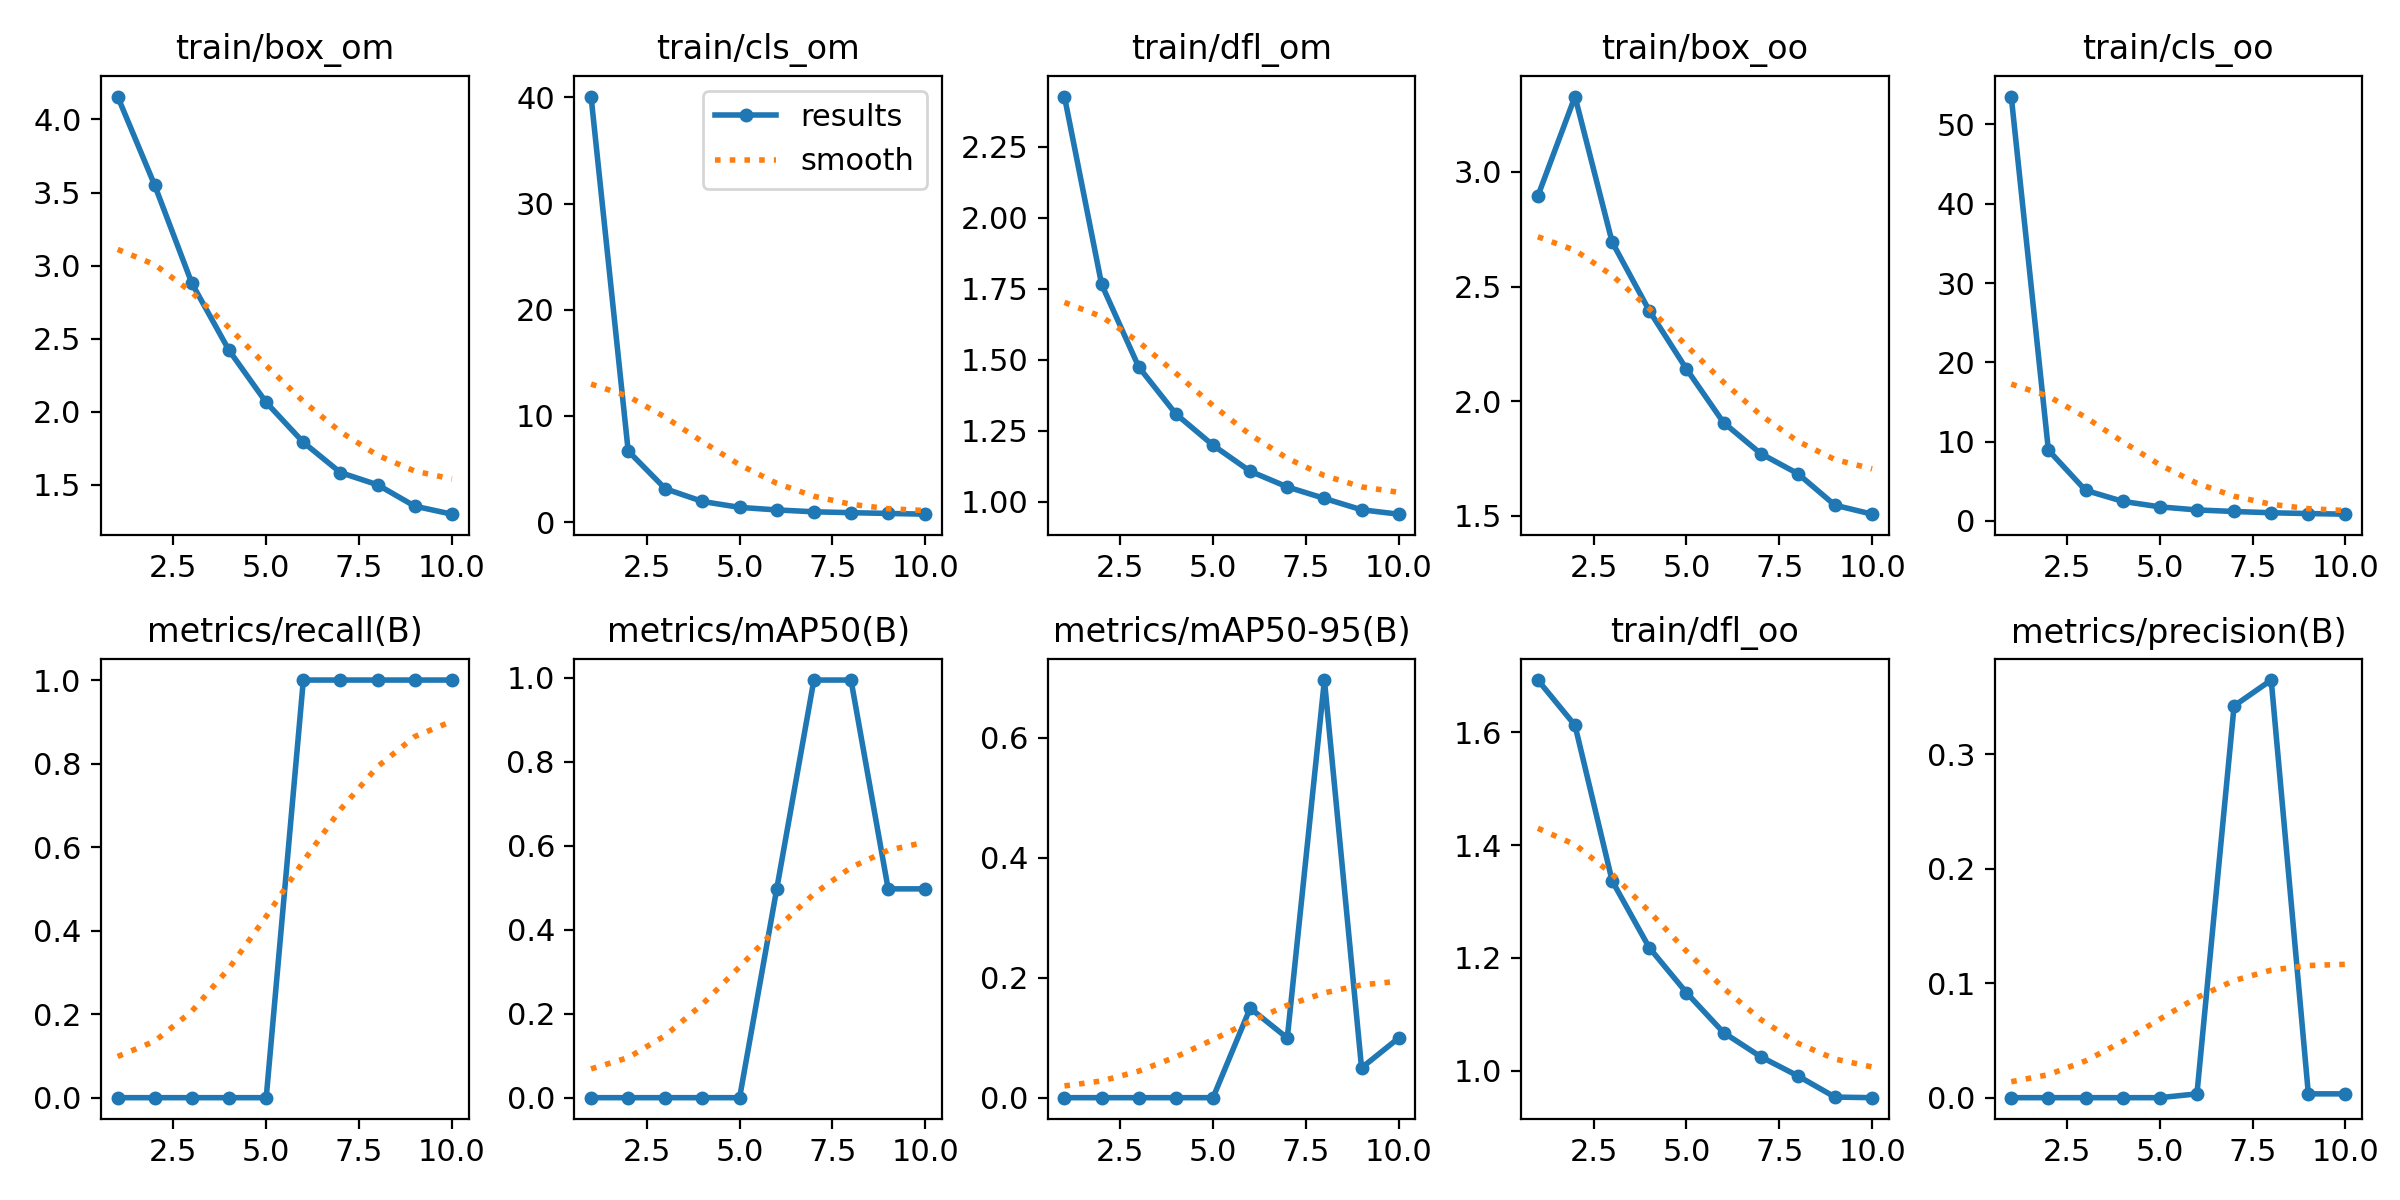

Data behind this chart, as committed beside it:
epoch, train/box_om, train/cls_om, train/dfl_om, train/box_oo, train/cls_oo, train/dfl_oo, metrics/precision(B), metrics/recall(B), metrics/mAP50(B), metrics/mAP50-95(B), val/box_om, val/cls_om, val/dfl_om, val/box_oo, val/cls_oo, val/dfl_oo, lr/pg0, lr/pg1, lr/pg2
1, 4.157, 40.09, 2.426, 2.895, 53.52, 1.693, 0, 0, 0, 0, 0, 2.413, 0, 0, 2.228, 0, 0.000663, 0.000663, 0.000663
2, 3.548, 6.7, 1.765, 3.329, 8.924, 1.613, 0, 0, 0, 0, 1.854, 1.527, 0.7758, 1.159, 1.191, 0.4997, 0.001198, 0.001198, 0.001198
3, 2.878, 3.145, 1.474, 2.694, 3.858, 1.337, 0, 0, 0, 0, 1.365, 0.9956, 0.5508, 1.515, 1.097, 0.5211, 0.001601, 0.001601, 0.001601
4, 2.419, 1.947, 1.308, 2.394, 2.468, 1.218, 0, 0, 0, 0, 2.088, 1.192, 0.6339, 1.741, 1.233, 0.5224, 0.001406, 0.001406, 0.001406
5, 2.063, 1.393, 1.198, 2.14, 1.77, 1.138, 0, 0, 0, 0, 1.822, 1.556, 0.4973, 1.32, 1.069, 0.366, 0.001406, 0.001406, 0.001406
6, 1.79, 1.152, 1.107, 1.906, 1.382, 1.068, 0.00333, 1, 0.4975, 0.1492, 3.08, 2.148, 0.8882, 1.777, 1.756, 0.6247, 0.001208, 0.001208, 0.001208
7, 1.583, 0.9769, 1.052, 1.771, 1.188, 1.025, 0.3423, 1, 0.995, 0.0995, 2.857, 1.417, 0.8636, 1.873, 0.8512, 0.573, 0.00101, 0.00101, 0.00101
8, 1.5, 0.8921, 1.011, 1.683, 1.025, 0.9908, 0.3649, 1, 0.995, 0.6965, 2.384, 1.452, 0.9428, 1.132, 1.234, 0.7505, 0.000812, 0.000812, 0.000812
9, 1.353, 0.8207, 0.971, 1.546, 0.925, 0.9531, 0.00333, 1, 0.4975, 0.04975, 2.273, 1.342, 0.7342, 1.861, 0.9291, 0.5528, 0.000614, 0.000614, 0.000614
10, 1.298, 0.7519, 0.9555, 1.506, 0.8479, 0.9521, 0.00333, 1, 0.4975, 0.0995, 2.261, 1.746, 0.7239, 1.869, 1.016, 0.5723, 0.000416, 0.000416, 0.000416
